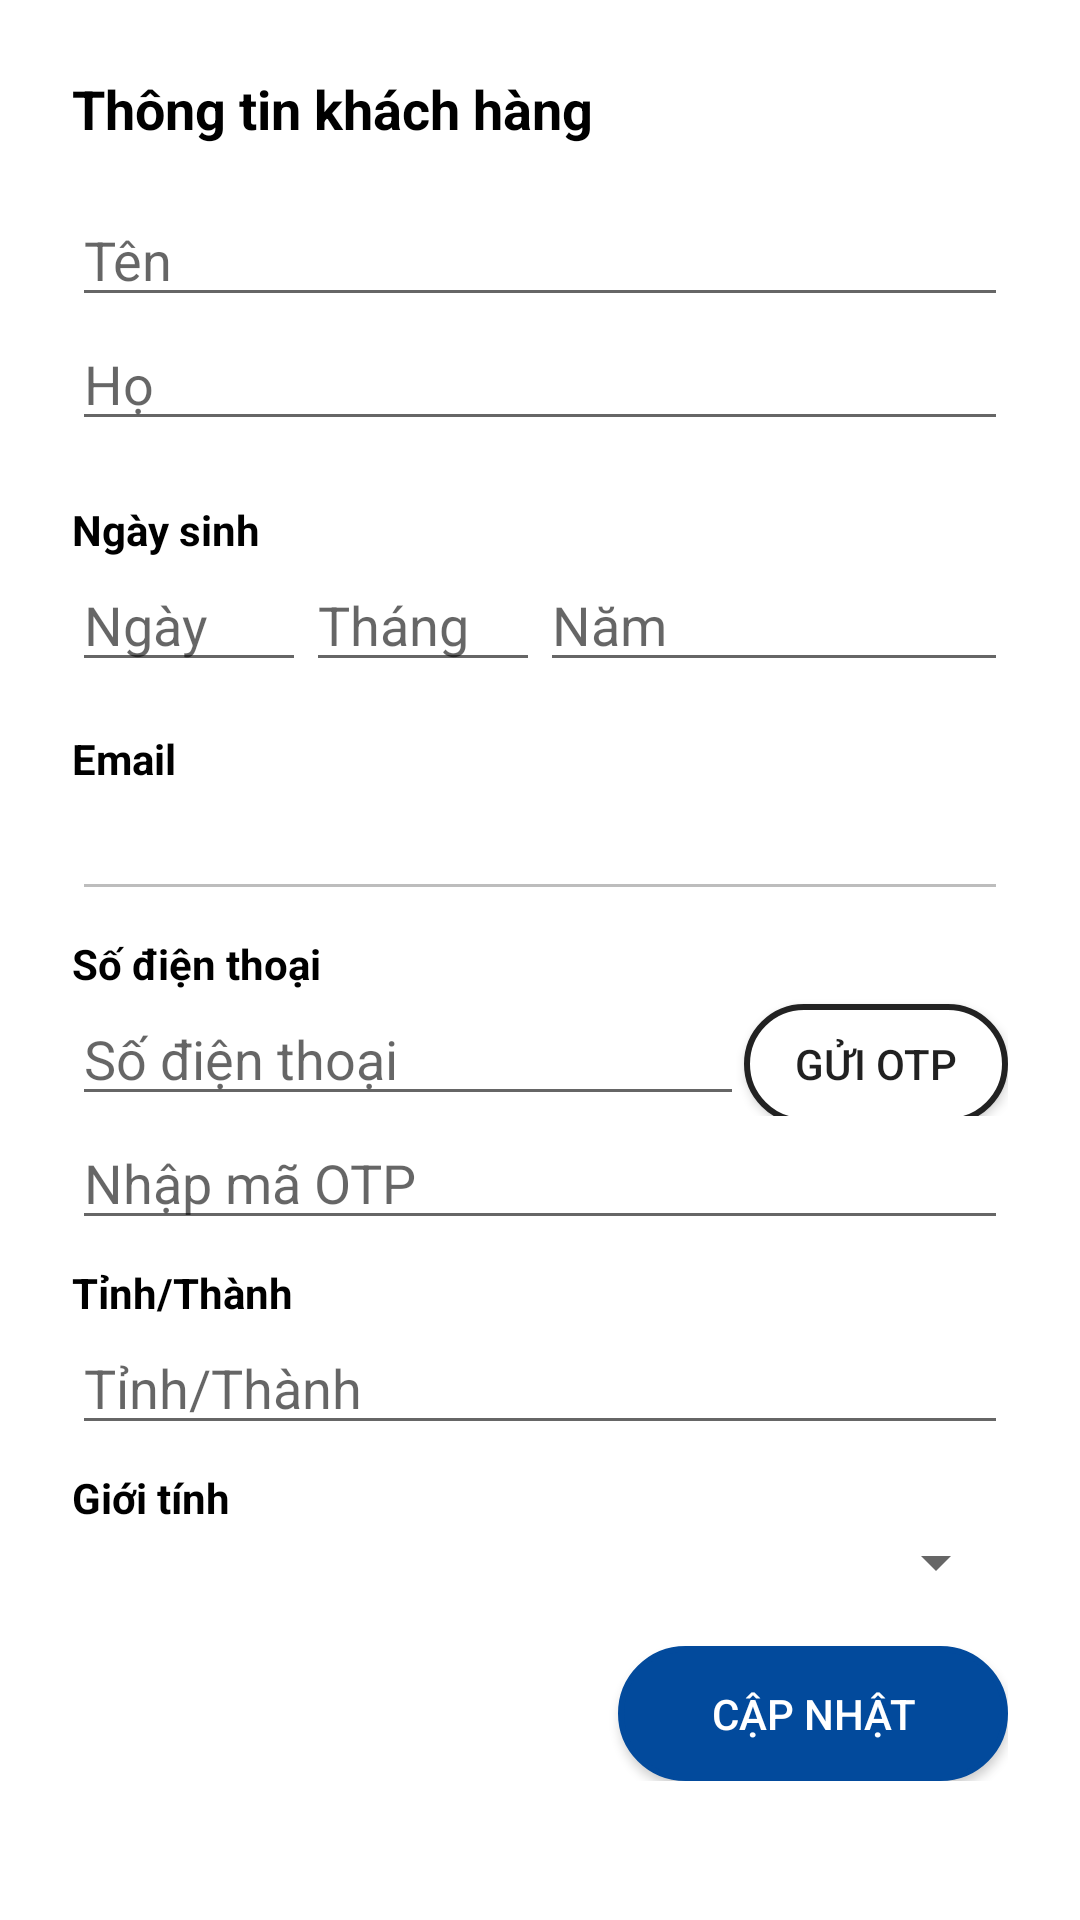

Reconstruct the res/layout file that produces this screen, plus the resources it refers to.
<!-- AndroidManifest.xml: application theme Theme.PointApp -->
<!-- res/layout/activity_complete_profile.xml -->
<?xml version="1.0" encoding="utf-8"?>
<ScrollView xmlns:android="http://schemas.android.com/apk/res/android"
    android:layout_width="match_parent"
    android:layout_height="match_parent"
    android:background="@android:color/white">

    <LinearLayout
        android:orientation="vertical"
        android:layout_width="match_parent"
        android:layout_height="wrap_content"
        android:padding="24dp">

        <TextView
            android:layout_width="wrap_content"
            android:layout_height="wrap_content"
            android:text="Thông tin khách hàng"
            android:textColor="@color/black"
            android:textSize="18sp"
            android:textStyle="bold"
            android:layout_marginBottom="16dp"/>

        <EditText
            android:id="@+id/edtFirstName"
            android:hint="Tên"
            android:layout_width="match_parent"
            android:layout_height="wrap_content"/>
        <EditText
            android:id="@+id/edtLastName"
            android:hint="Họ"
            android:layout_width="match_parent"
            android:layout_height="wrap_content"
            android:layout_marginBottom="8dp"/>

        <TextView
            android:layout_width="wrap_content"
            android:layout_height="wrap_content"
            android:textColor="@color/black"
            android:text="Ngày sinh"
            android:textStyle="bold"
            android:layout_marginTop="12dp"/>

        <LinearLayout
            android:orientation="horizontal"
            android:layout_width="match_parent"
            android:layout_height="wrap_content"
            android:layout_marginBottom="8dp">

            <EditText
                android:id="@+id/edtDay"
                android:hint="Ngày"
                android:inputType="number"
                android:layout_weight="1"
                android:layout_width="0dp"
                android:layout_height="wrap_content"/>

            <EditText
                android:id="@+id/edtMonth"
                android:hint="Tháng"
                android:inputType="number"
                android:layout_weight="1"
                android:layout_width="0dp"
                android:layout_height="wrap_content"/>

            <EditText
                android:id="@+id/edtYear"
                android:hint="Năm"
                android:inputType="number"
                android:layout_weight="2"
                android:layout_width="0dp"
                android:layout_height="wrap_content"/>

        </LinearLayout>

        <TextView
            android:layout_width="wrap_content"
            android:layout_height="wrap_content"
            android:textColor="@color/black"
            android:text="Email"
            android:textStyle="bold"
            android:layout_marginTop="8dp"/>

        <EditText
            android:id="@+id/edtEmail"
            android:focusable="false"
            android:enabled="false"
            android:textColor="@color/gray"
            android:layout_width="match_parent"
            android:layout_height="wrap_content"/>

        <TextView
            android:layout_width="wrap_content"
            android:layout_height="wrap_content"
            android:textColor="@color/black"
            android:text="Số điện thoại"
            android:textStyle="bold"
            android:layout_marginTop="8dp"/>

        <LinearLayout
            android:orientation="horizontal"
            android:layout_width="match_parent"
            android:layout_height="wrap_content">

            <EditText
                android:id="@+id/edtPhone"
                android:hint="Số điện thoại"
                android:inputType="phone"
                android:layout_weight="1"
                android:layout_width="0dp"
                android:layout_height="wrap_content"/>

            <androidx.appcompat.widget.AppCompatButton
                android:id="@+id/btnSendOtp"
                android:background="@drawable/bg_button_white"
                android:text="Gửi OTP"
                android:layout_width="wrap_content"
                android:layout_height="40dp"/>

        </LinearLayout>

        <EditText
            android:id="@+id/edtOtp"
            android:hint="Nhập mã OTP"
            android:layout_width="match_parent"
            android:layout_height="wrap_content"/>

        <TextView
            android:layout_width="wrap_content"
            android:layout_height="wrap_content"
            android:textColor="@color/black"
            android:text="Tỉnh/Thành"
            android:textStyle="bold"
            android:layout_marginTop="8dp"/>

        <EditText
            android:id="@+id/edtCity"
            android:hint="Tỉnh/Thành"
            android:layout_width="match_parent"
            android:layout_height="wrap_content"/>


        <TextView
            android:layout_width="wrap_content"
            android:layout_height="wrap_content"
            android:textColor="@color/black"
            android:text="Giới tính"
            android:textStyle="bold"
            android:layout_marginTop="8dp"/>

        <Spinner
            android:id="@+id/spGender"
            android:paddingTop="12sp"
            android:paddingBottom="10sp"
            android:layout_width="match_parent"
            android:layout_height="wrap_content"/>

        <androidx.appcompat.widget.AppCompatButton
            android:id="@+id/btnUpdate"
            android:text="Cập nhật"
            android:background="@drawable/bg_button_white"
            android:backgroundTint="@color/galaxy"
            android:textColor="@color/white"
            android:layout_width="130dp"
            android:layout_gravity="end"
            android:layout_height="45dp"
            android:layout_marginTop="16dp"/>

    </LinearLayout>

</ScrollView>
<!-- resources referenced by this layout -->
<resources>
  <color name="black">#FF000000</color>
  <color name="galaxy">#024A9C</color>
  <color name="gray">#595959</color>
  <color name="white">#FFFFFFFF</color>
  <!-- drawable bg_button_white (drawable) -->
  <?xml version="1.0" encoding="utf-8"?>
  <shape xmlns:android="http://schemas.android.com/apk/res/android"
      android:shape="rectangle">
      <solid android:color="@android:color/white"/>
      <stroke android:width="2dp" android:color="#222222"/>
      <corners android:radius="22dp"/>
  </shape>
  <style name="Theme.PointApp" parent="Theme.MaterialComponents.DayNight.NoActionBar">
  
          <item name="colorButtonNormal">@android:color/transparent</item>
          <item name="colorControlHighlight">@android:color/transparent</item>
          <item name="android:colorButtonNormal">@android:color/transparent</item>
          <item name="android:colorControlHighlight">@android:color/transparent</item>
      </style>
</resources>
